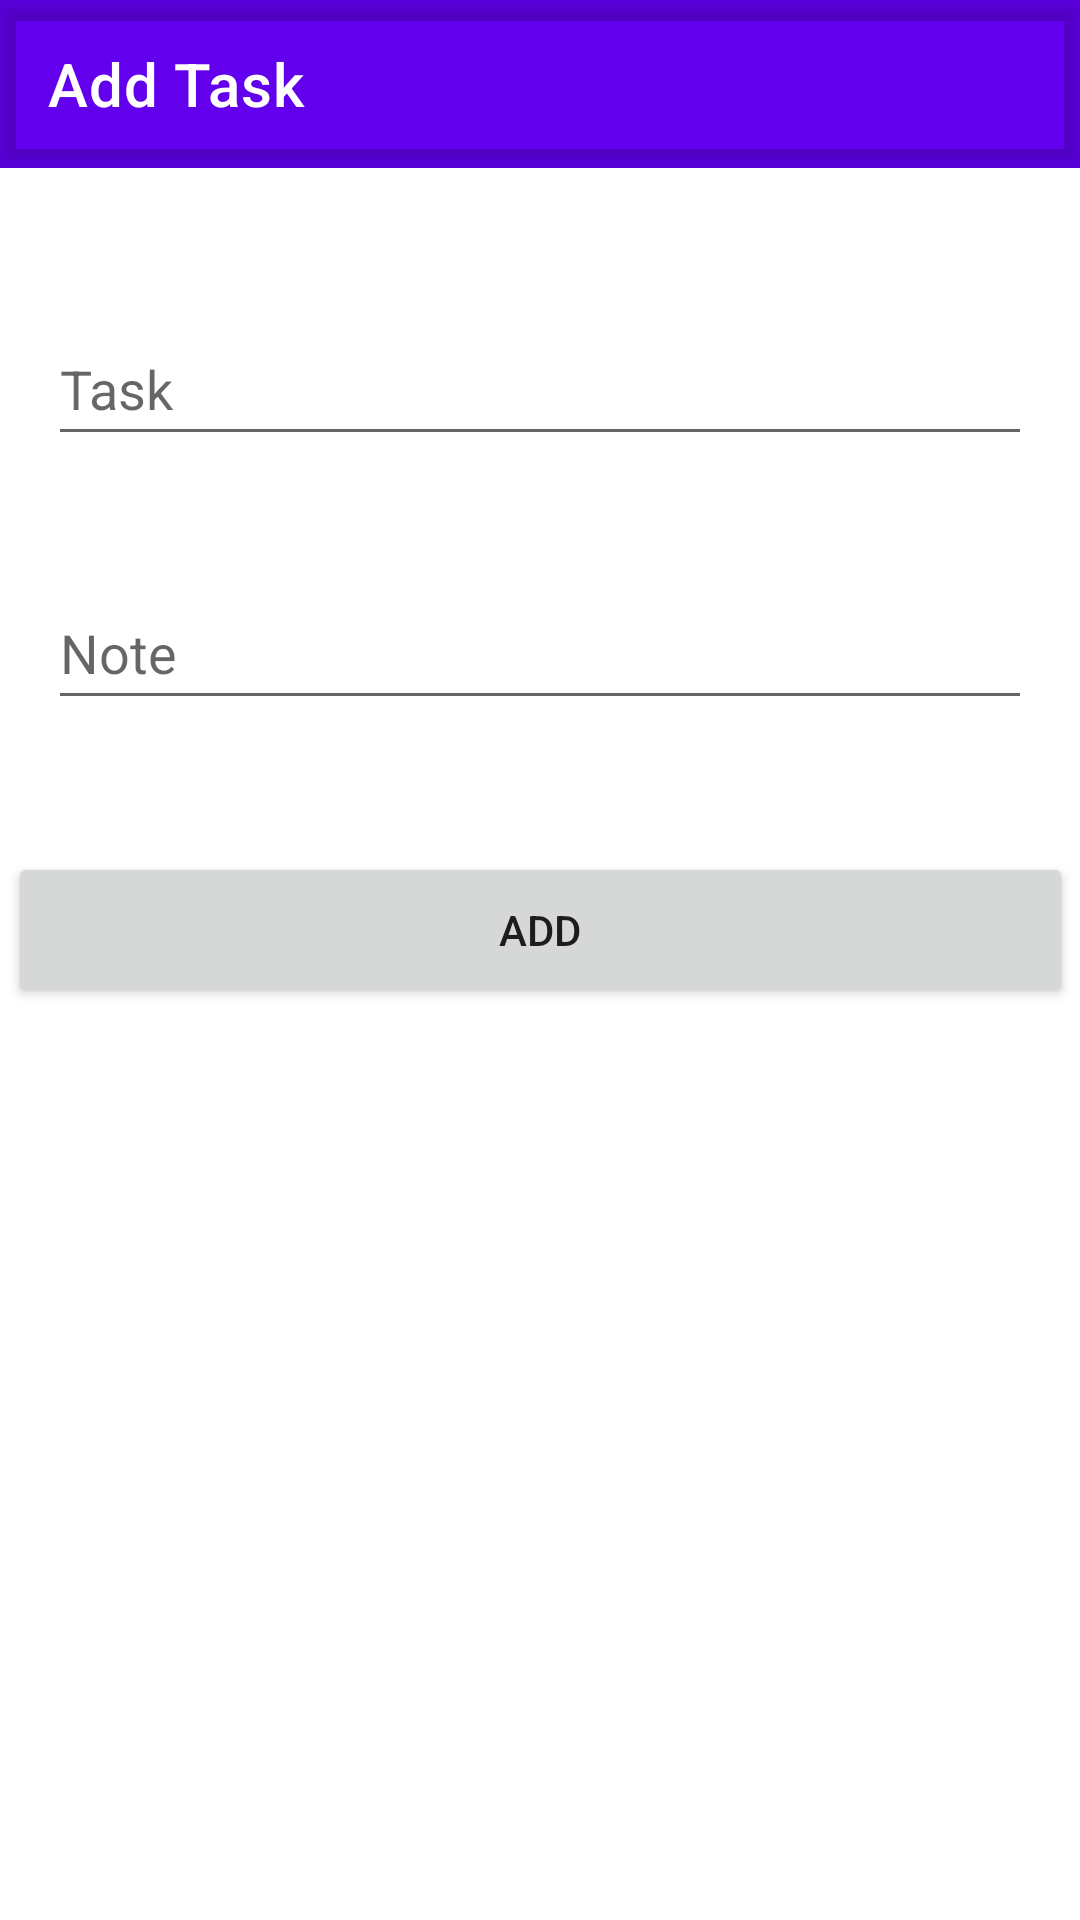

Reconstruct the res/layout file that produces this screen, plus the resources it refers to.
<!-- AndroidManifest.xml: application theme Theme.AppFirebaseAuth -->
<!-- res/layout/fragment_add_task.xml -->
<?xml version="1.0" encoding="utf-8"?>
<androidx.constraintlayout.widget.ConstraintLayout xmlns:android="http://schemas.android.com/apk/res/android"
    xmlns:app="http://schemas.android.com/apk/res-auto"
    xmlns:tools="http://schemas.android.com/tools"
    android:layout_width="match_parent"
    android:layout_height="wrap_content"
    tools:context=".fragments.AddTaskFragment">


    <com.google.android.material.appbar.AppBarLayout
        android:id="@+id/appBarLayout"
        android:layout_width="match_parent"
        android:layout_height="wrap_content">

        <com.google.android.material.appbar.MaterialToolbar
            android:id="@+id/topAppBar"
            style="@style/Widget.MaterialComponents.Toolbar.Primary"
            android:layout_width="match_parent"
            android:layout_height="?attr/actionBarSize"
            android:background="@drawable/back_session"
            app:layout_scrollFlags="scroll|enterAlways|snap"
            app:title="Add Task" />

    </com.google.android.material.appbar.AppBarLayout>

    <EditText
        android:id="@+id/TitleTask"
        android:layout_width="match_parent"
        android:layout_height="wrap_content"
        android:layout_marginStart="16dp"
        android:layout_marginTop="48dp"
        android:layout_marginEnd="16dp"
        android:hint="Task"
        android:minHeight="48dp"
        app:layout_constraintEnd_toEndOf="parent"
        app:layout_constraintStart_toStartOf="parent"
        app:layout_constraintTop_toBottomOf="@+id/appBarLayout" />

    <EditText
        android:id="@+id/notetask"
        android:layout_width="match_parent"
        android:layout_height="wrap_content"
        android:layout_marginStart="16dp"
        android:layout_marginTop="40dp"
        android:layout_marginEnd="16dp"
        android:hint="Note"
        android:minHeight="48dp"
        app:layout_constraintEnd_toEndOf="parent"
        app:layout_constraintStart_toStartOf="parent"
        app:layout_constraintTop_toBottomOf="@+id/TitleTask" />

    <Button
        android:id="@+id/buttonAddTask"
        android:layout_width="355dp"
        android:layout_height="52dp"
        android:layout_marginStart="16dp"
        android:layout_marginTop="44dp"
        android:layout_marginEnd="16dp"
        android:text="Add"
        app:layout_constraintEnd_toEndOf="parent"
        app:layout_constraintStart_toStartOf="parent"
        app:layout_constraintTop_toBottomOf="@+id/notetask" />


</androidx.constraintlayout.widget.ConstraintLayout>
<!-- resources referenced by this layout -->
<resources>
  <style name="Theme.AppFirebaseAuth" parent="Theme.MaterialComponents.DayNight.NoActionBar">
          
          <item name="colorPrimary">@color/purple_500</item>
          <item name="colorPrimaryVariant">@color/purple_700</item>
          <item name="colorOnPrimary">@color/white</item>
          
          <item name="colorSecondary">@color/teal_200</item>
          <item name="colorSecondaryVariant">@color/teal_700</item>
          <item name="colorOnSecondary">@color/black</item>
          
          <item name="android:statusBarColor" tools:targetApi="l">?attr/colorPrimaryVariant</item>
          
      </style>
  <color name="purple_500">#FF6200EE</color>
  <color name="purple_700">#FF3700B3</color>
  <color name="white">#FFFFFFFF</color>
  <color name="teal_200">#FF03DAC5</color>
  <color name="teal_700">#FF018786</color>
  <color name="black">#FF000000</color>
</resources>
